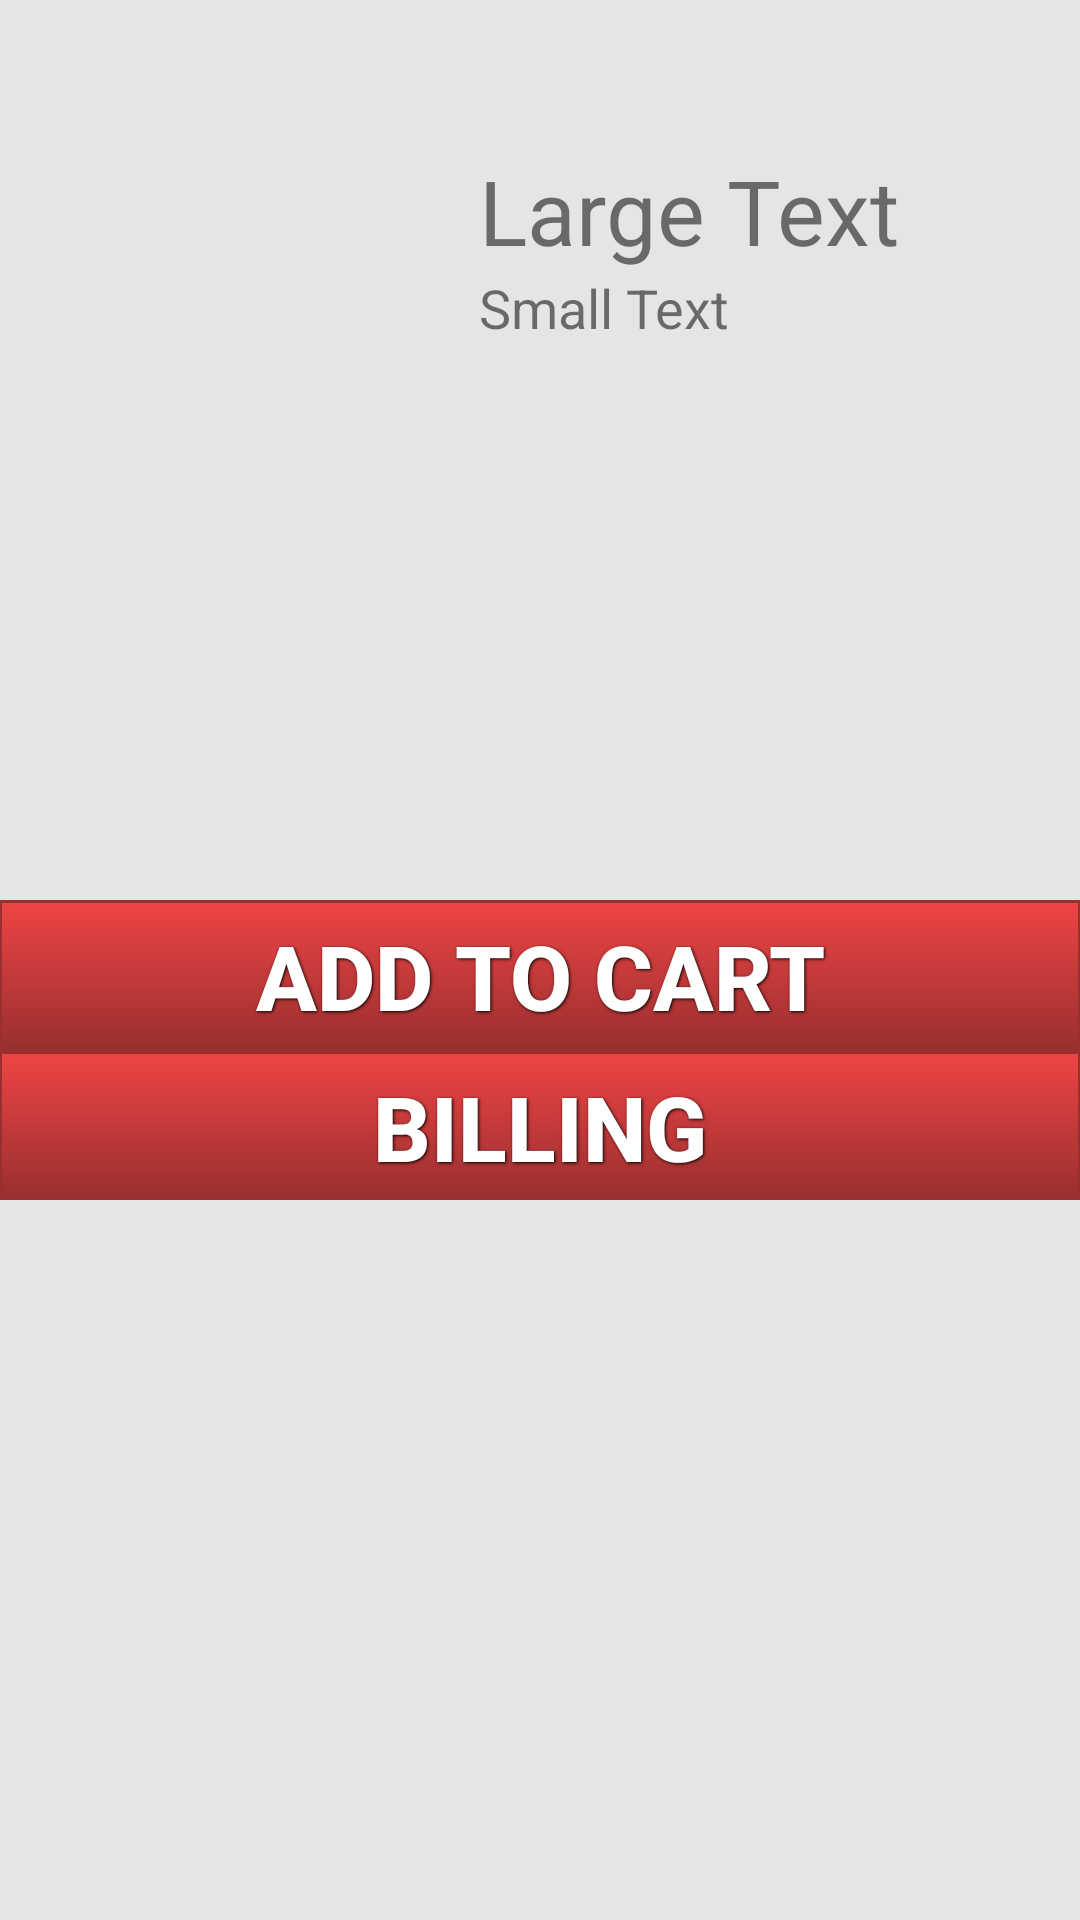

Reconstruct the res/layout file that produces this screen, plus the resources it refers to.
<!-- AndroidManifest.xml: application theme AppTheme -->
<!-- res/layout/menudecription.xml -->
<RelativeLayout xmlns:android="http://schemas.android.com/apk/res/android"
    xmlns:tools="http://schemas.android.com/tools" android:layout_width="match_parent"
    android:layout_height="match_parent" android:paddingLeft="@dimen/activity_horizontal_margin"
    android:paddingRight="@dimen/activity_horizontal_margin"
    android:paddingTop="@dimen/activity_vertical_margin"
    android:paddingBottom="@dimen/activity_vertical_margin"
    tools:context=".MainActivity"

    android:background="#ffe5e5e5"
    >


    <LinearLayout
        android:orientation="horizontal"
        android:layout_width="match_parent"
        android:layout_height="300dp"
        android:layout_alignParentTop="true"
        android:layout_centerHorizontal="true"
        android:id="@+id/linearLayout"
        >

        <ImageView
            android:layout_width="150dp"
            android:layout_height="150dp"
            android:id="@+id/imgviewinner"
            android:layout_marginTop="50dp"/>

        <LinearLayout
            android:orientation="vertical"
            android:layout_width="match_parent"
            android:layout_height="match_parent"
            android:layout_gravity="center_vertical">

            <TextView
                android:layout_width="wrap_content"
                android:layout_height="wrap_content"
                android:text="Large Text"
                android:id="@+id/innername"
                android:textSize="30dp"
                android:layout_marginTop="50dp"
                android:layout_marginLeft="10dp"/>

            <TextView
                android:layout_width="wrap_content"
                android:layout_height="wrap_content"
                android:text="Small Text"
                android:id="@+id/innerprice"
                android:textSize="18dp"
                android:layout_marginLeft="10dp"/>
        </LinearLayout>
    </LinearLayout>

    <LinearLayout
        android:orientation="vertical"
        android:layout_width="match_parent"
        android:layout_height="100dp"
        android:layout_below="@+id/linearLayout"
        android:layout_centerHorizontal="true"
        >

        <Button
            android:layout_width="match_parent"
            android:layout_height="wrap_content"
            android:text="ADD TO CART"
            android:id="@+id/btncart"
            android:layout_gravity="center_horizontal"
            android:background="@drawable/red_button"
            style="@style/button_text"/>

        <Button
            android:layout_width="match_parent"
            android:layout_height="wrap_content"
            android:text="BILLING"
            android:id="@+id/btnbilling"
            android:layout_gravity="center_horizontal"
            android:background="@drawable/red_button"
            style="@style/button_text"/>
    </LinearLayout>
</RelativeLayout>
<!-- resources referenced by this layout -->
<resources>
  <!-- drawable red_button (drawable-xxhdpi) -->
  <?xml version="1.0" encoding="utf-8"?>
  
  <selector xmlns:android="http://schemas.android.com/apk/res/android">
      <item android:state_pressed="true" >
          <shape>
              <solid
                  android:color="#ef4444" />
              <stroke
                  android:width="1dp"
                  android:color="#992f2f" />
              <padding
                  android:left="5dp"
                  android:top="5dp"
                  android:right="5dp"
                  android:bottom="5dp" />
          </shape>
      </item>
      <item>
          <shape>
              <gradient
                  android:startColor="#ef4444"
                  android:endColor="#992f2f"
                  android:angle="270" />
              <stroke
                  android:width="1dp"
                  android:color="#992f2f" />
  
              <padding
                  android:left="5dp"
                  android:top="5dp"
                  android:right="5dp"
                  android:bottom="5dp" />
          </shape>
      </item>
  </selector>
  <style name="button_text">
          <item name="android:layout_width">fill_parent</item>
          <item name="android:layout_height">wrap_content</item>
          <item name="android:textColor">#ffffff</item>
          <item name="android:gravity">center</item>
  
          <item name="android:textSize">30dp</item>
          <item name="android:textStyle">bold</item>
          <item name="android:shadowColor">#000000</item>
          <item name="android:shadowDx">1</item>
          <item name="android:shadowDy">1</item>
          <item name="android:shadowRadius">2</item>
      </style>
  <style name="AppTheme" parent="Theme.AppCompat.Light.DarkActionBar">
          
      </style>
</resources>
